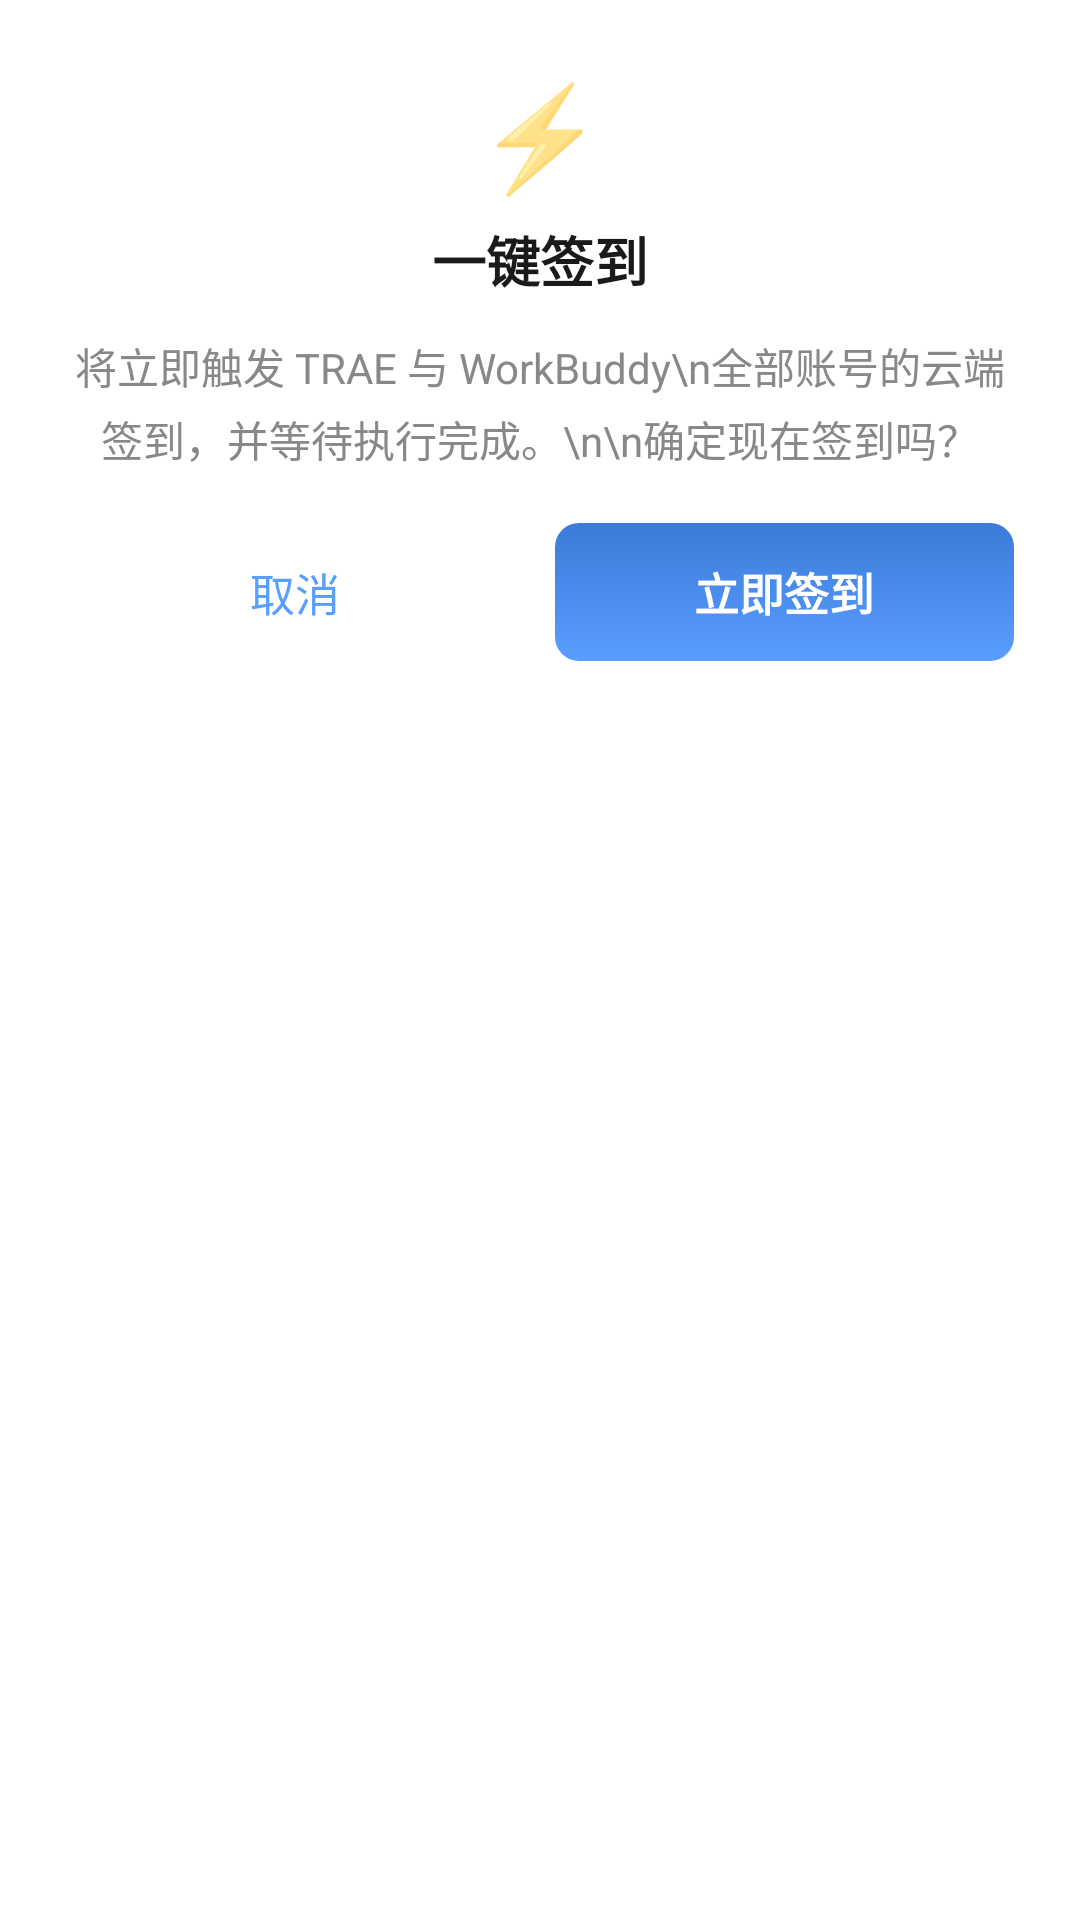

Android layout source for this screen:
<!-- AndroidManifest.xml: application theme Theme.SignApp -->
<!-- res/layout/dialog_confirm_checkin.xml -->
<?xml version="1.0" encoding="utf-8"?>
<LinearLayout xmlns:android="http://schemas.android.com/apk/res/android"
    android:layout_width="match_parent"
    android:layout_height="wrap_content"
    android:orientation="vertical"
    android:padding="22dp">

    
    <TextView
        android:layout_width="match_parent"
        android:layout_height="wrap_content"
        android:gravity="center"
        android:text="⚡"
        android:textSize="34sp" />

    <TextView
        android:id="@+id/tvConfirmTitle"
        android:layout_width="match_parent"
        android:layout_height="wrap_content"
        android:layout_marginTop="6dp"
        android:gravity="center"
        android:text="一键签到"
        android:textColor="@color/text_primary"
        android:textSize="18sp"
        android:textStyle="bold" />

    
    <TextView
        android:id="@+id/tvConfirmDesc"
        android:layout_width="match_parent"
        android:layout_height="wrap_content"
        android:layout_marginTop="12dp"
        android:gravity="center"
        android:lineSpacingExtra="4dp"
        android:text="将立即触发 TRAE 与 WorkBuddy\n全部账号的云端签到，并等待执行完成。\n\n确定现在签到吗？"
        android:textColor="@color/gray"
        android:textSize="14sp" />

    
    <LinearLayout
        android:layout_width="match_parent"
        android:layout_height="wrap_content"
        android:layout_marginTop="18dp"
        android:orientation="horizontal">

        <TextView
            android:id="@+id/btnCancelCheckin"
            android:layout_width="0dp"
            android:layout_height="wrap_content"
            android:layout_weight="1"
            android:background="@drawable/bg_badge"
            android:gravity="center"
            android:padding="12dp"
            android:text="取消"
            android:textColor="?attr/signPrimary"
            android:textSize="15sp" />

        <TextView
            android:id="@+id/btnConfirmCheckin"
            android:layout_width="0dp"
            android:layout_height="wrap_content"
            android:layout_weight="1"
            android:layout_marginStart="10dp"
            android:background="@drawable/bg_btn_gradient"
            android:gravity="center"
            android:padding="12dp"
            android:text="立即签到"
            android:textColor="@color/white"
            android:textSize="15sp"
            android:textStyle="bold" />
    </LinearLayout>
</LinearLayout>
<!-- resources referenced by this layout -->
<resources>
  <color name="gray">#888888</color>
  <color name="text_primary">#1A1A1A</color>
  <color name="white">#FFFFFF</color>
  <!-- drawable bg_badge (drawable) -->
  <?xml version="1.0" encoding="utf-8"?>
  <shape xmlns:android="http://schemas.android.com/apk/res/android">
      <solid android:color="#40FFFFFF" />
      <corners android:radius="999dp" />
      <stroke android:width="1dp" android:color="#66FFFFFF" />
  </shape>
  <!-- drawable bg_btn_gradient (drawable) -->
  <?xml version="1.0" encoding="utf-8"?>
  <shape xmlns:android="http://schemas.android.com/apk/res/android"
      android:shape="rectangle">
      <gradient
          android:angle="90"
          android:startColor="?attr/signGradientStart"
          android:endColor="?attr/signGradientEnd" />
      <corners android:radius="8dp" />
  </shape>
  <style name="Theme.SignApp" parent="Theme.MaterialComponents.DayNight.NoActionBar">
          <item name="colorPrimary">#5A9EFF</item>
          <item name="colorPrimaryVariant">#3B7BD9</item>
          <item name="colorOnPrimary">@color/white</item>
          <item name="android:statusBarColor">@color/gradient_start</item>
          <item name="android:windowBackground">@color/white</item>
          <item name="signPrimary">#5A9EFF</item>
          <item name="signGradientStart">#5A9EFF</item>
          <item name="signGradientEnd">#3B7BD9</item>
          <item name="signIconCircle">#EAF3FF</item>
          <item name="signCardStart">#F4F8FF</item>
          <item name="signCardEnd">#E8F1FF</item>
      </style>
  <color name="gradient_start">#3B8BFF</color>
</resources>
